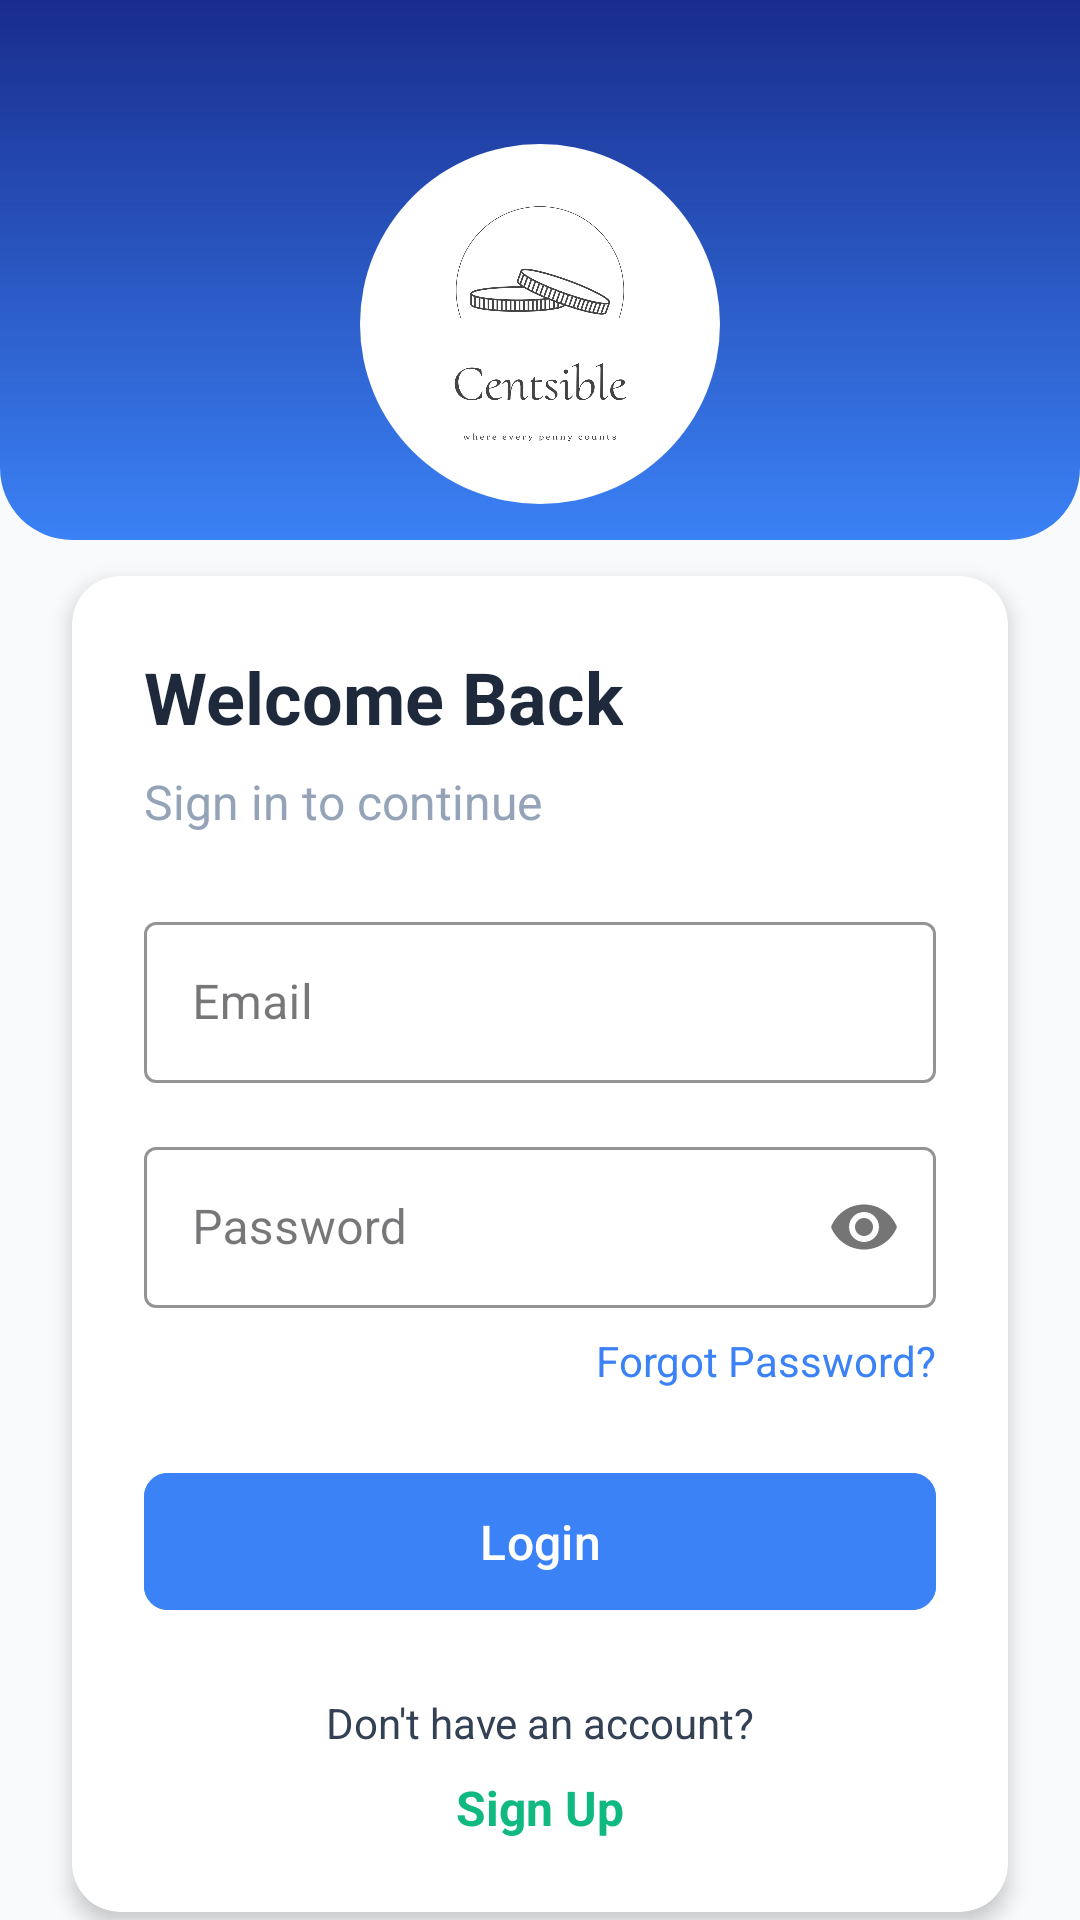

Write the Android layout XML for this screen, with the resource values it uses.
<!-- AndroidManifest.xml: application theme Theme.Centsible -->
<!-- res/layout/activity_login.xml -->
<?xml version="1.0" encoding="utf-8"?>
<androidx.constraintlayout.widget.ConstraintLayout
    xmlns:android="http://schemas.android.com/apk/res/android"
    xmlns:app="http://schemas.android.com/apk/res-auto"
    android:layout_width="match_parent"
    android:layout_height="match_parent"
    android:background="@color/primary_light">

    
    <ImageView
        android:id="@+id/ivTopWave"
        android:layout_width="match_parent"
        android:layout_height="180dp"
        android:scaleType="fitXY"
        android:src="@drawable/bg_login_wave"
        app:layout_constraintTop_toTopOf="parent" />

    
    <ImageView
        android:id="@+id/ivLogo"
        android:layout_width="120dp"
        android:layout_height="120dp"
        android:src="@drawable/app_logo"
        android:scaleType="centerCrop"
        android:clipToOutline="true"
        android:background="@drawable/circle_shape"
        app:layout_constraintTop_toTopOf="parent"
        app:layout_constraintStart_toStartOf="parent"
        app:layout_constraintEnd_toEndOf="parent"
        android:layout_marginTop="48dp" />

    
    <androidx.cardview.widget.CardView
        android:layout_width="match_parent"
        android:layout_height="wrap_content"
        android:layout_margin="24dp"
        app:cardCornerRadius="16dp"
        app:cardElevation="4dp"
        app:cardBackgroundColor="@color/card_background"
        app:layout_constraintTop_toBottomOf="@id/ivLogo"
        app:layout_constraintStart_toStartOf="parent"
        app:layout_constraintEnd_toEndOf="parent">

        <androidx.constraintlayout.widget.ConstraintLayout
            android:layout_width="match_parent"
            android:layout_height="match_parent"
            android:padding="24dp">

            
            <TextView
                android:id="@+id/tvWelcomeBack"
                android:layout_width="wrap_content"
                android:layout_height="wrap_content"
                android:text="Welcome Back"
                android:textSize="24sp"
                android:textColor="@color/primary_dark"
                android:textStyle="bold"
                app:layout_constraintTop_toTopOf="parent"
                app:layout_constraintStart_toStartOf="parent" />

            <TextView
                android:id="@+id/tvLoginSubtitle"
                android:layout_width="wrap_content"
                android:layout_height="wrap_content"
                android:text="Sign in to continue"
                android:textSize="16sp"
                android:textColor="@color/medium_gray"
                app:layout_constraintTop_toBottomOf="@id/tvWelcomeBack"
                app:layout_constraintStart_toStartOf="parent"
                android:layout_marginTop="8dp" />

            
            <com.google.android.material.textfield.TextInputLayout
                android:id="@+id/tilEmail"
                android:layout_width="match_parent"
                android:layout_height="wrap_content"
                android:layout_marginTop="24dp"
                app:layout_constraintTop_toBottomOf="@id/tvLoginSubtitle"
                app:layout_constraintStart_toStartOf="parent"
                app:layout_constraintEnd_toEndOf="parent"
                app:boxStrokeColor="@color/secondary"
                app:hintTextColor="@color/secondary"
                style="@style/Widget.MaterialComponents.TextInputLayout.OutlinedBox">

                <com.google.android.material.textfield.TextInputEditText
                    android:id="@+id/etEmail"
                    android:layout_width="match_parent"
                    android:layout_height="wrap_content"
                    android:hint="Email"
                    android:inputType="textEmailAddress"
                    android:padding="16dp" />
            </com.google.android.material.textfield.TextInputLayout>

            
            <com.google.android.material.textfield.TextInputLayout
                android:id="@+id/tilPassword"
                android:layout_width="match_parent"
                android:layout_height="wrap_content"
                android:layout_marginTop="16dp"
                app:layout_constraintTop_toBottomOf="@id/tilEmail"
                app:layout_constraintStart_toStartOf="parent"
                app:layout_constraintEnd_toEndOf="parent"
                app:boxStrokeColor="@color/secondary"
                app:hintTextColor="@color/secondary"
                app:passwordToggleEnabled="true"
                style="@style/Widget.MaterialComponents.TextInputLayout.OutlinedBox">

                <com.google.android.material.textfield.TextInputEditText
                    android:id="@+id/etPassword"
                    android:layout_width="match_parent"
                    android:layout_height="wrap_content"
                    android:hint="Password"
                    android:inputType="textPassword"
                    android:padding="16dp" />
            </com.google.android.material.textfield.TextInputLayout>

            
            <TextView
                android:id="@+id/tvForgotPassword"
                android:layout_width="wrap_content"
                android:layout_height="wrap_content"
                android:text="Forgot Password?"
                android:textColor="@color/secondary"
                android:textSize="14sp"
                app:layout_constraintTop_toBottomOf="@id/tilPassword"
                app:layout_constraintEnd_toEndOf="parent"
                android:layout_marginTop="8dp" />

            
            <com.google.android.material.button.MaterialButton
                android:id="@+id/btnLogin"
                android:layout_width="match_parent"
                android:layout_height="wrap_content"
                android:text="Login"
                android:textColor="@color/white"
                android:textSize="16sp"
                android:textAllCaps="false"
                android:paddingTop="12dp"
                android:paddingBottom="12dp"
                app:cornerRadius="8dp"
                android:backgroundTint="@color/secondary"
                app:layout_constraintTop_toBottomOf="@id/tvForgotPassword"
                app:layout_constraintStart_toStartOf="parent"
                app:layout_constraintEnd_toEndOf="parent"
                android:layout_marginTop="24dp" />

            
            <TextView
                android:id="@+id/tvSignUpPrompt"
                android:layout_width="wrap_content"
                android:layout_height="wrap_content"
                android:text="Don't have an account?"
                android:textColor="@color/dark_gray"
                android:textSize="14sp"
                app:layout_constraintTop_toBottomOf="@id/btnLogin"
                app:layout_constraintStart_toStartOf="parent"
                app:layout_constraintEnd_toEndOf="parent"
                android:layout_marginTop="24dp" />

            <TextView
                android:id="@+id/tvSignUp"
                android:layout_width="wrap_content"
                android:layout_height="wrap_content"
                android:text="Sign Up"
                android:textColor="@color/accent"
                android:textSize="16sp"
                android:textStyle="bold"
                app:layout_constraintTop_toBottomOf="@id/tvSignUpPrompt"
                app:layout_constraintStart_toStartOf="parent"
                app:layout_constraintEnd_toEndOf="parent"
                android:layout_marginTop="8dp" />
        </androidx.constraintlayout.widget.ConstraintLayout>
    </androidx.cardview.widget.CardView>
</androidx.constraintlayout.widget.ConstraintLayout>
<!-- resources referenced by this layout -->
<resources>
  <color name="accent">#10B981</color>
  <color name="card_background">#FFFFFF</color>
  <color name="dark_gray">#334155</color>
  <color name="medium_gray">#94A3B8</color>
  <color name="primary_dark">#1E293B</color>
  <color name="primary_light">#F8FAFC</color>
  <color name="secondary">#3B82F6</color>
  <color name="white">#FFFFFFFF</color>
  <!-- drawable app_logo: png bitmap (drawable, 37854 bytes) -->
  <!-- drawable bg_login_wave (drawable) -->
  <?xml version="1.0" encoding="utf-8"?>
  <shape xmlns:android="http://schemas.android.com/apk/res/android">
      <gradient
          android:startColor="@color/gradient_start"
          android:endColor="@color/gradient_end"
          android:angle="270" />
      <corners
          android:bottomLeftRadius="24dp"
          android:bottomRightRadius="24dp" />
  </shape>
  <!-- drawable circle_shape (drawable) -->
  <?xml version="1.0" encoding="utf-8"?>
  <shape xmlns:android="http://schemas.android.com/apk/res/android"
      android:shape="oval">
      
      <solid android:color="@android:color/transparent" />
  </shape>
  <style name="Theme.Centsible" parent="Base.Theme.Centsible" />
  <color name="gradient_start">#F30D2287</color>
  <color name="gradient_end">#3B82F6</color>
  <style name="Base.Theme.Centsible" parent="Theme.Material3.DayNight.NoActionBar">
          
          <item name="android:statusBarColor">@color/my_status_bar_color</item>
  
          
          <item name="android:windowLightStatusBar">true</item>
      </style>
</resources>
